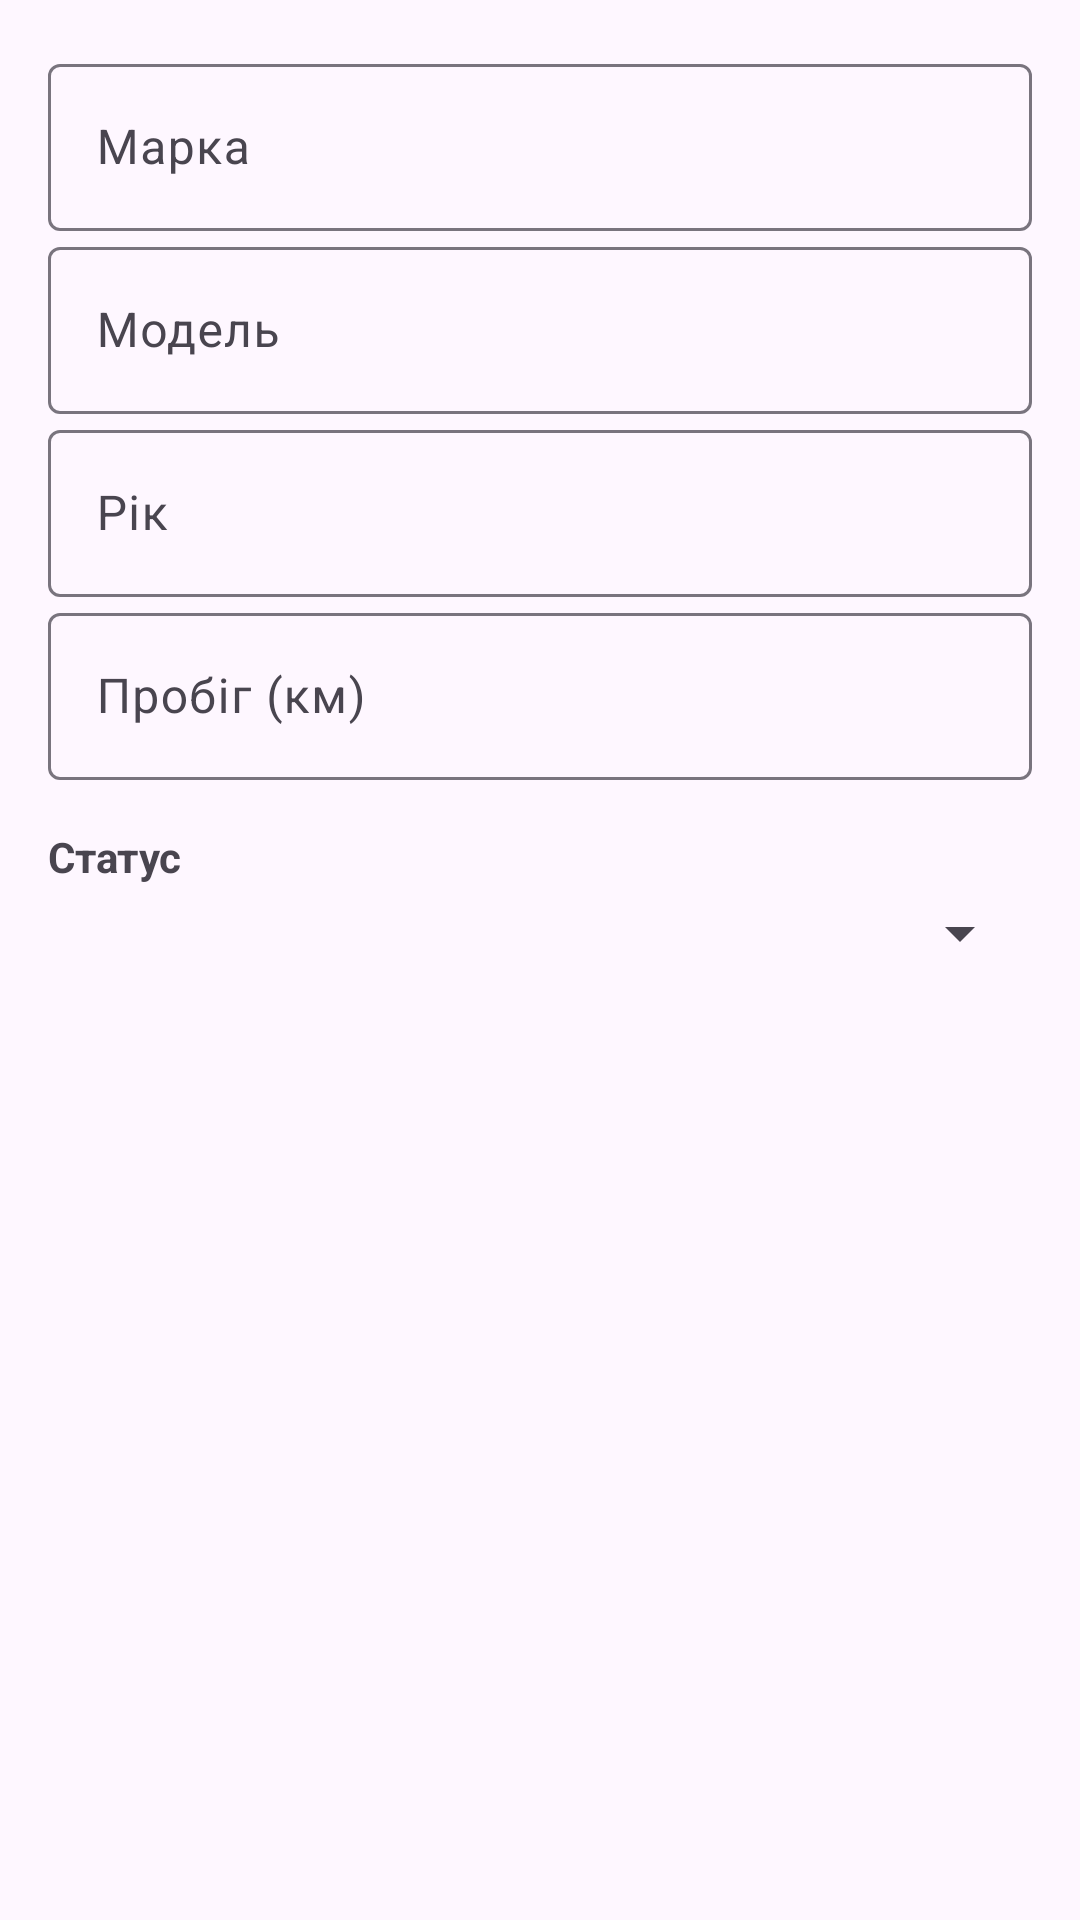

Write the Android layout XML for this screen, with the resource values it uses.
<!-- AndroidManifest.xml: application theme Theme.AutoparkApp -->
<!-- res/layout/dialog_add_car.xml -->
<ScrollView xmlns:android="http://schemas.android.com/apk/res/android"
    xmlns:app="http://schemas.android.com/apk/res-auto"
    android:layout_width="match_parent"
    android:layout_height="wrap_content">

    <LinearLayout
        android:orientation="vertical"
        android:padding="16dp"
        android:layout_width="match_parent"
        android:layout_height="wrap_content">

        <com.google.android.material.textfield.TextInputLayout
            android:layout_width="match_parent"
            android:layout_height="wrap_content"
            android:hint="Марка">
            <com.google.android.material.textfield.TextInputEditText
                android:id="@+id/editBrand"
                android:layout_width="match_parent"
                android:layout_height="wrap_content" />
        </com.google.android.material.textfield.TextInputLayout>

        <com.google.android.material.textfield.TextInputLayout
            android:layout_width="match_parent"
            android:layout_height="wrap_content"
            android:hint="Модель">
            <com.google.android.material.textfield.TextInputEditText
                android:id="@+id/editModel"
                android:layout_width="match_parent"
                android:layout_height="wrap_content" />
        </com.google.android.material.textfield.TextInputLayout>

        <com.google.android.material.textfield.TextInputLayout
            android:layout_width="match_parent"
            android:layout_height="wrap_content"
            android:hint="Рік">
            <com.google.android.material.textfield.TextInputEditText
                android:id="@+id/editYear"
                android:inputType="number"
                android:layout_width="match_parent"
                android:layout_height="wrap_content" />
        </com.google.android.material.textfield.TextInputLayout>

        <com.google.android.material.textfield.TextInputLayout
            android:layout_width="match_parent"
            android:layout_height="wrap_content"
            android:hint="Пробіг (км)">
            <com.google.android.material.textfield.TextInputEditText
                android:id="@+id/editMileage"
                android:inputType="number"
                android:layout_width="match_parent"
                android:layout_height="wrap_content" />
        </com.google.android.material.textfield.TextInputLayout>

        <TextView
            android:layout_width="match_parent"
            android:layout_height="wrap_content"
            android:text="Статус"
            android:textSize="14sp"
            android:textStyle="bold"
            android:layout_marginTop="16dp"
            android:layout_marginBottom="4dp"/>

        <Spinner
            android:id="@+id/spinnerStatus"
            android:layout_width="match_parent"
            android:layout_height="wrap_content" />

    </LinearLayout>
</ScrollView>
<!-- resources referenced by this layout -->
<resources>
  <style name="Theme.AutoparkApp" parent="Base.Theme.AutoparkApp" />
  <style name="Base.Theme.AutoparkApp" parent="Theme.Material3.DayNight.NoActionBar">
          
          
      </style>
</resources>
